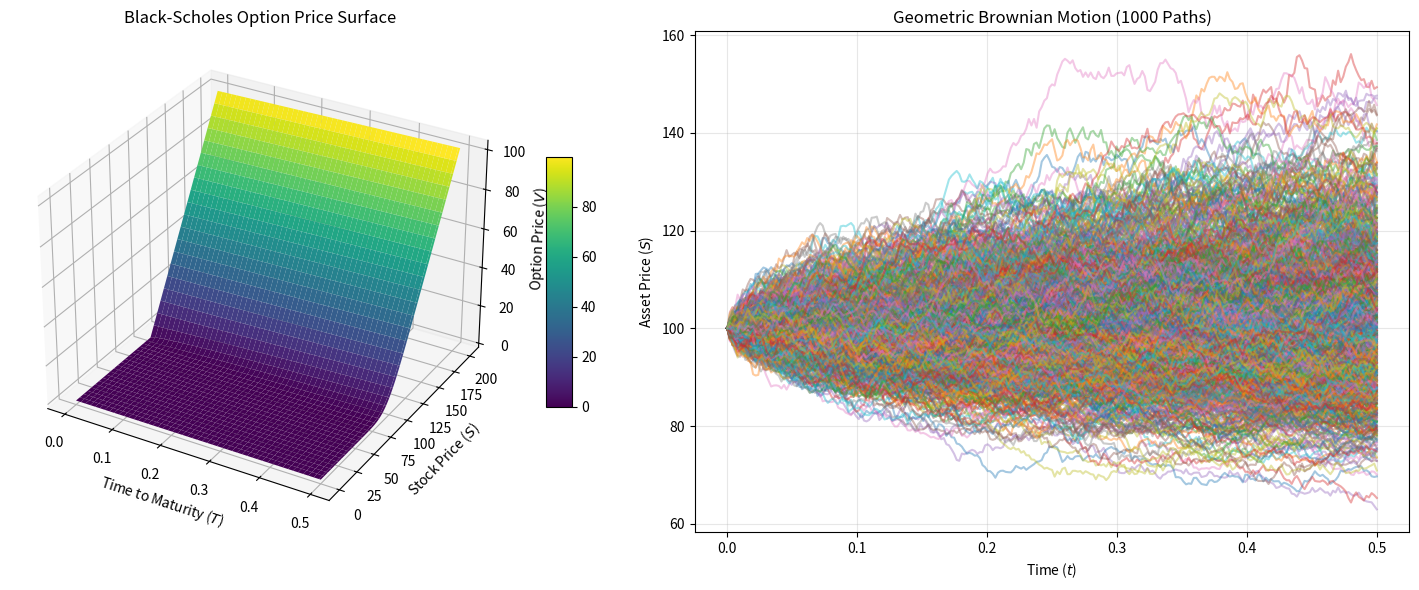

Write Python code to recreate this figure.
import numpy as np
import matplotlib.pyplot as plt
from scipy.stats import norm

class EuropeanOptionModel:
    """Class to price European options using numerical and analytical methods."""
    
    def __init__(self, s0: float, k: float, t: float, r: float, sigma: float):
        self.s0 = s0
        self.k = k
        self.t = t
        self.r = r
        self.sigma = sigma

    def black_scholes_analytical(self) -> float:
        """Calculates the exact closed-form Black-Scholes price for a Call option."""
        d1 = (np.log(self.s0 / self.k) + (self.r + 0.5 * self.sigma**2) * self.t) / (self.sigma * np.sqrt(self.t))
        d2 = d1 - self.sigma * np.sqrt(self.t)
        return self.s0 * norm.cdf(d1) - self.k * np.exp(-self.r * self.t) * norm.cdf(d2)

    def black_scholes_pde(self, s_max: float, nx: int) -> tuple[np.ndarray, np.ndarray, np.ndarray]:
        """Solves Black-Scholes PDE using an explicitly stabilized finite difference scheme."""
        dt_max = 1.0 / (self.sigma**2 * nx**2 + self.r)
        dt = 0.9 * dt_max  
        nt = int(self.t / dt) + 1
        dt = self.t / nt   
        
        s_values = np.linspace(0, s_max, nx + 1)
        t_values = np.linspace(0, self.t, nt + 1)
        V = np.zeros((nt + 1, nx + 1))
        
        V[0, :] = np.maximum(s_values - self.k, 0)
        
        i = np.arange(1, nx)
        a = 0.5 * dt * (self.sigma**2 * i**2 - self.r * i)
        b = 1 - dt * (self.sigma**2 * i**2 + self.r)
        c = 0.5 * dt * (self.sigma**2 * i**2 + self.r * i)

        for n in range(nt):
            V[n + 1, 1:nx] = a * V[n, 0:nx-1] + b * V[n, 1:nx] + c * V[n, 2:nx+1]
            V[n + 1, 0] = 0.0  
            V[n + 1, nx] = s_max - self.k * np.exp(-self.r * t_values[n + 1]) 

        return t_values, s_values, V

    def monte_carlo(self, m: int, n_paths: int) -> tuple[np.ndarray, float, float]:
        """Simulates asset paths using Geometric Brownian Motion."""
        dt = self.t / m
        Z = np.random.standard_normal((m, n_paths))
        S = np.zeros((m + 1, n_paths))
        
        drift = (self.r - 0.5 * self.sigma**2) * dt
        diffusion = self.sigma * np.sqrt(dt) * Z
        S[0, :] = self.s0
        S[1:] = self.s0 * np.exp(np.cumsum(drift + diffusion, axis=0))
        
        st = S[-1, :]
        h = np.maximum(st - self.k, 0)
        
        option_value = np.exp(-self.r * self.t) * np.mean(h)
        std_dev_payoff = np.std(h, ddof=1)
        standard_error = (np.exp(-self.r * self.t) * std_dev_payoff) / np.sqrt(n_paths)
        
        return S, option_value, standard_error

def main():
    s0, k, t, r, sigma = 100.0, 100.0, 0.5, 0.05, 0.2
    model = EuropeanOptionModel(s0=s0, k=k, t=t, r=r, sigma=sigma)
    
    # 1. Analytical Evaluation
    bs_analytical_price = model.black_scholes_analytical()

    # 2. PDE Numerical Evaluation
    s_max, nx = 200.0, 200
    t_vals, s_vals, V = model.black_scholes_pde(s_max=s_max, nx=nx)
    T, S_mesh = np.meshgrid(t_vals, s_vals)

    # Find the index closest to S0 in our numerical pricing array
    s0_idx = np.argmin(np.abs(s_vals - s0))
    bs_numerical_price = V[-1, s0_idx]

    # 3. Monte Carlo Simulation
    m, n_paths = 252, 1000
    S_paths, mc_val, std_err = model.monte_carlo(m=m, n_paths=n_paths)
    time_grid = np.linspace(0, t, m + 1)

    # Terminal Outputs
    print(f"Black-Scholes Analytical Option Price:  {bs_analytical_price:.4f}")
    print(f"Black-Scholes Numerical Option Price:   {bs_numerical_price:.4f}")
    print(f"Monte Carlo Option Price:        {mc_val:.4f} ± {std_err:.4f}")

    # Plotting code remains identical
    fig = plt.figure(figsize=(15, 6))
    ax1 = fig.add_subplot(121, projection='3d')
    surf = ax1.plot_surface(T, S_mesh, V.T, cmap='viridis', edgecolor='none')
    ax1.set_title('Black-Scholes Option Price Surface')
    ax1.set_xlabel('Time to Maturity ($T$)')
    ax1.set_ylabel('Stock Price ($S$)')
    ax1.set_zlabel('Option Price ($V$)')
    fig.colorbar(surf, ax=ax1, shrink=0.5, aspect=10)

    ax2 = fig.add_subplot(122)
    ax2.plot(time_grid, S_paths, alpha=0.4)
    ax2.set_title(f'Geometric Brownian Motion ({n_paths} Paths)')
    ax2.set_xlabel('Time ($t$)')
    ax2.set_ylabel('Asset Price ($S$)')
    ax2.grid(True, alpha=0.3)

    plt.tight_layout()
    plt.show()

if __name__ == '__main__':
    main()
